Labelled photos from "datasets", an image-classification folder in satwiksain305/SafeTread. The possible labels are: critical, healthy.

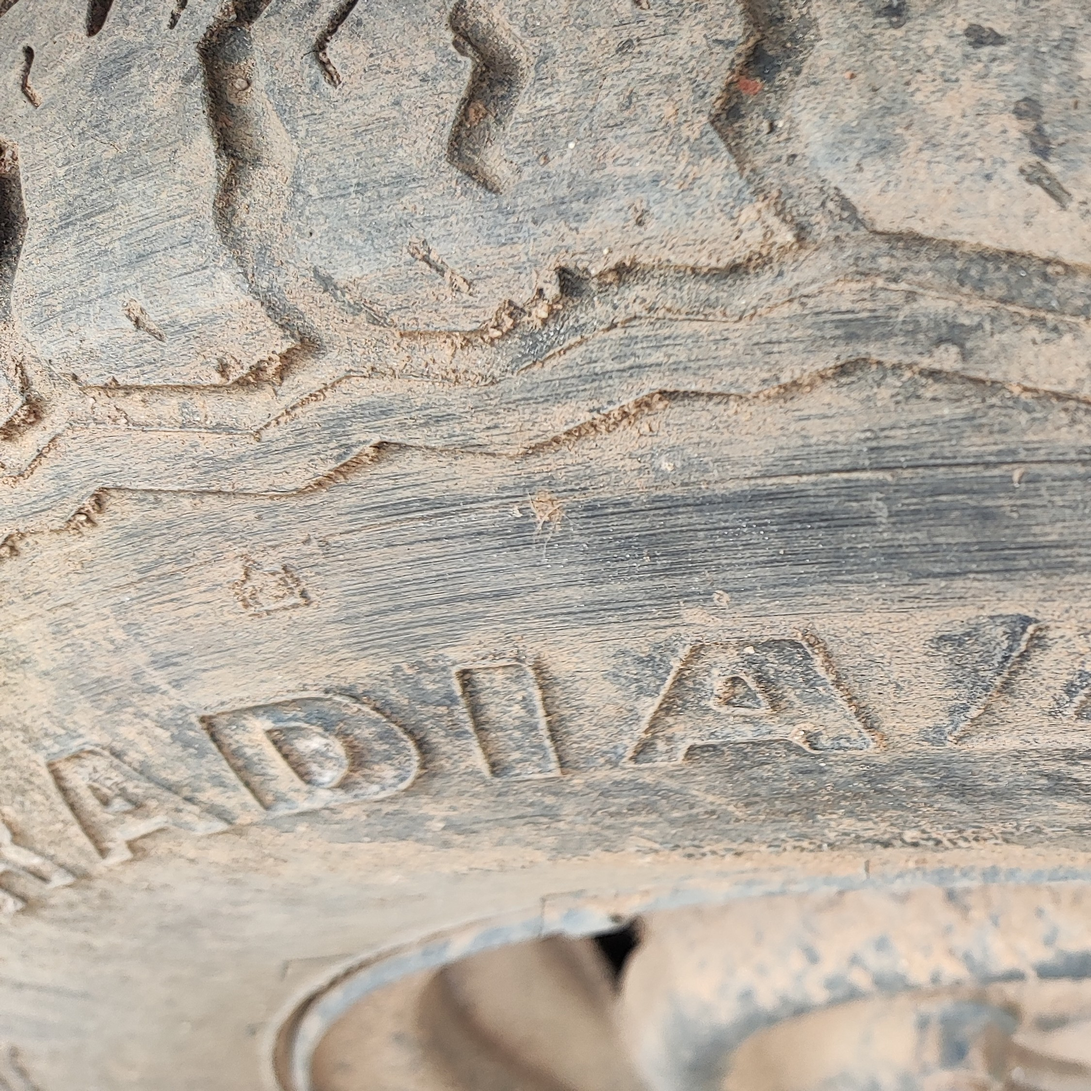
Label: critical

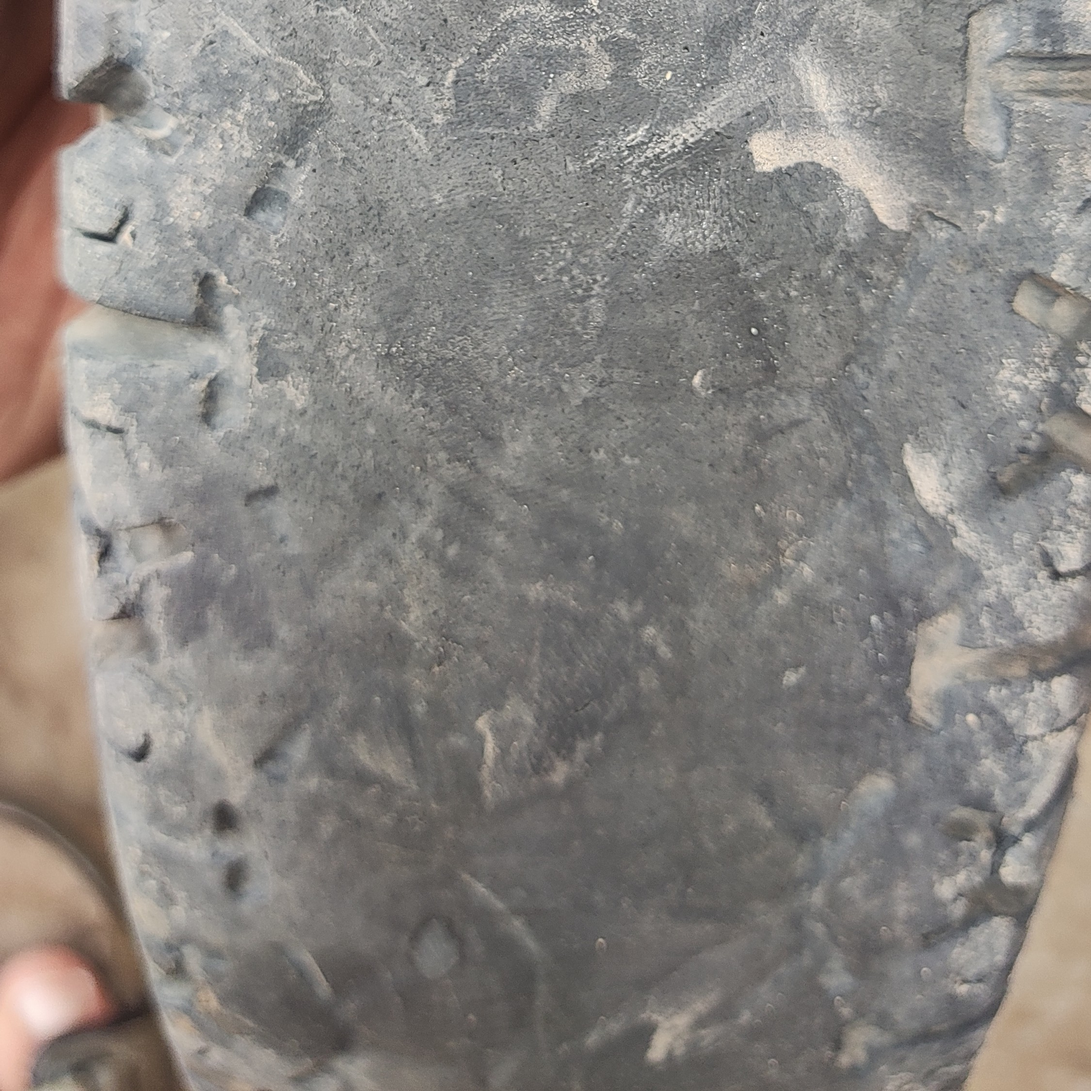
Label: critical

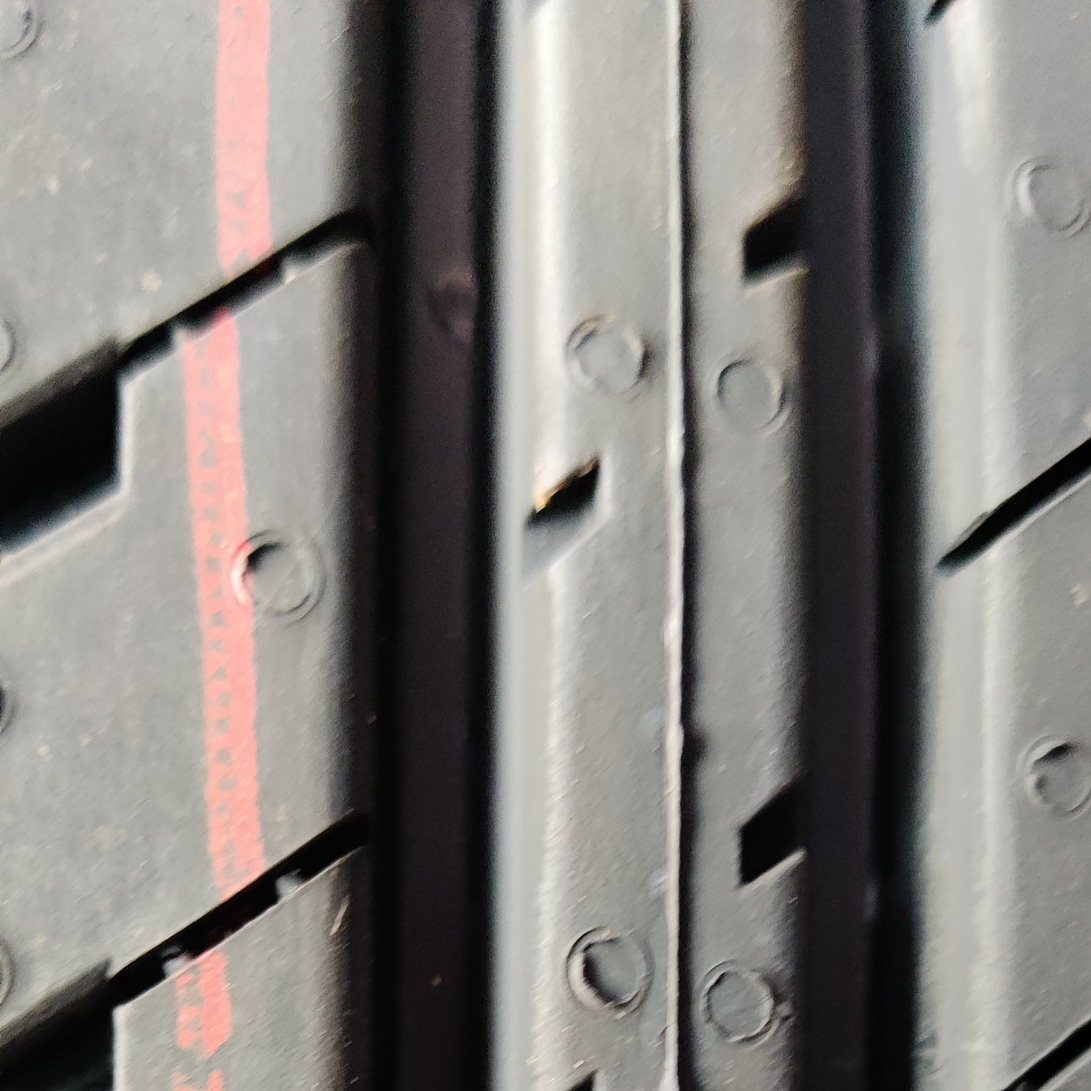
Label: healthy

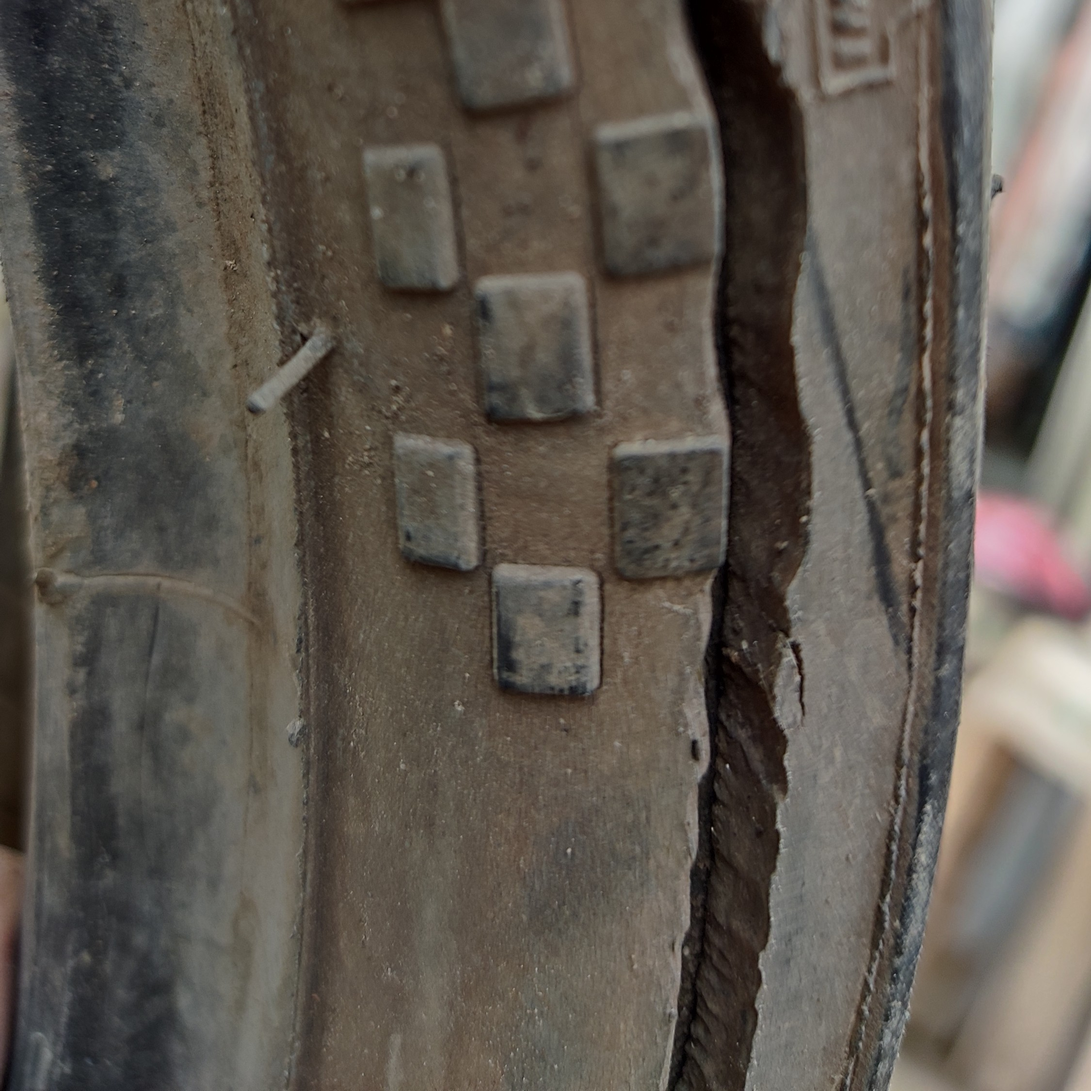
Label: critical

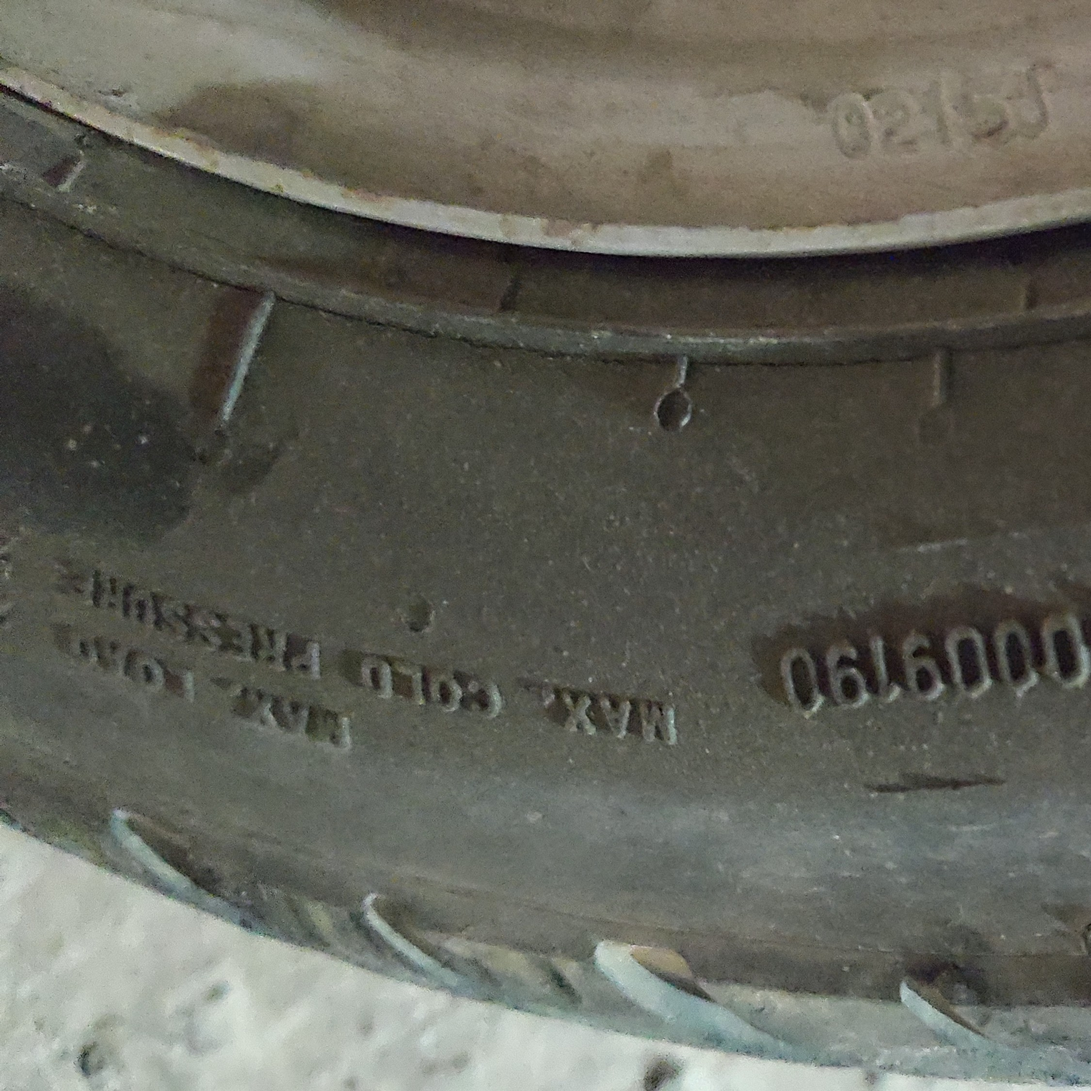
Label: healthy

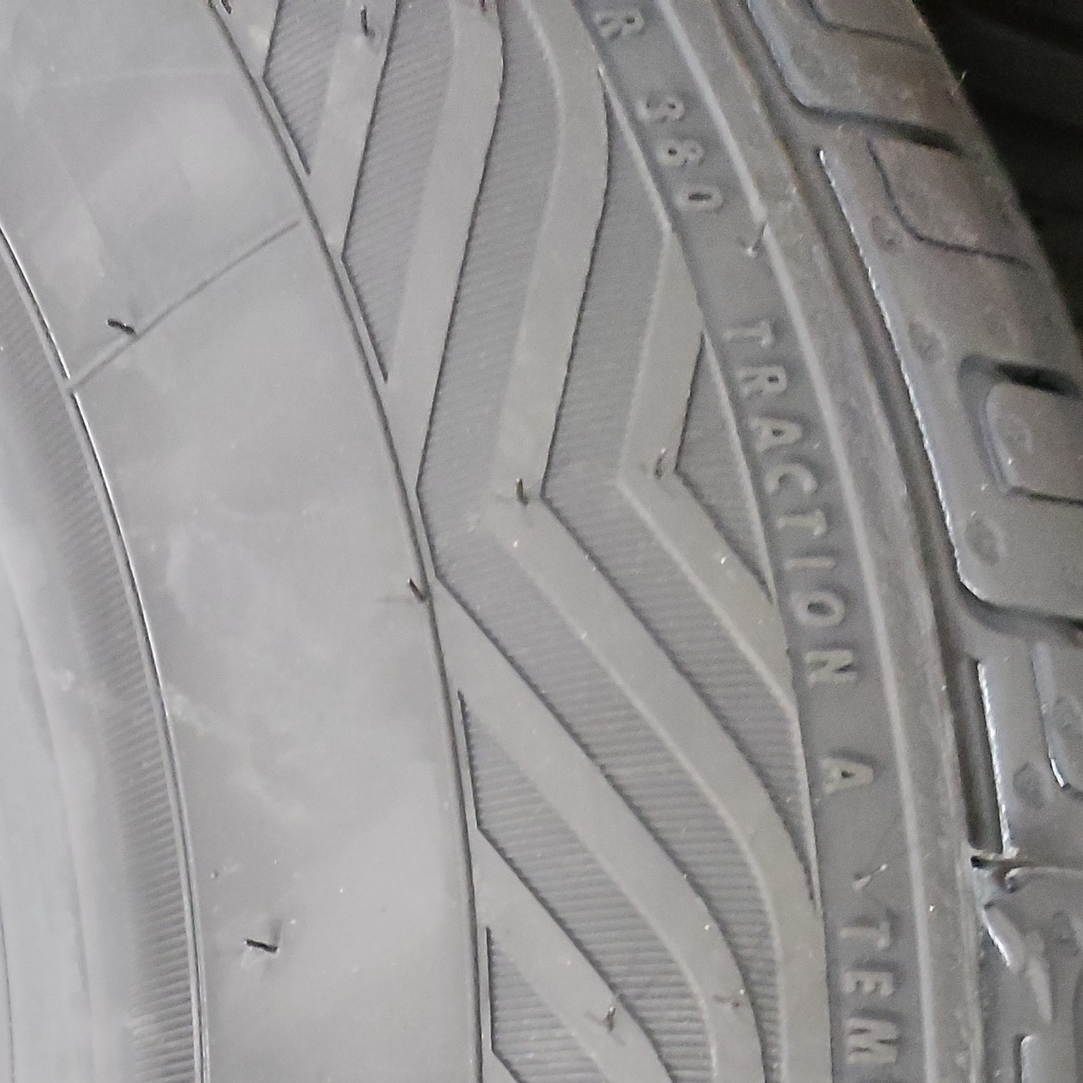
Label: healthy
